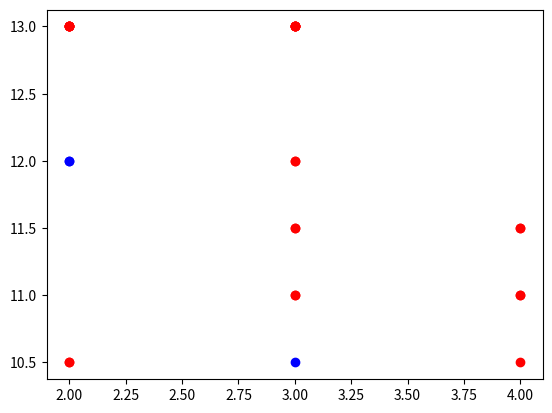

Python code for this plot:
import matplotlib.pyplot as plt

data = [[2, 13, 'A'], [2, 13, 'A'], [2, 13, 'A'], [2, 13, 'A'], [2, 13, 'A'], [2, 13, 'A'],
        [3, 13, 'A'], [3, 13, 'A'], [3, 13, 'A'], [
            3, 13, 'A'], [3, 13, 'A'], [3, 13, 'A'],
        [2, 12, 'B'], [2, 12, 'B'], [3, 12, 'A'], [
            3, 12, 'A'], [3, 11, 'A'], [3, 11, 'A'],
        [3, 11.5, 'A'], [3, 11.5, 'A'],
        [4, 11, 'A'], [4, 11, 'A'],
        [4, 11.5, 'A'], [4, 11.5, 'A'],
        [2, 10.5, 'A'], [2, 10.5, 'A'],
        [3, 10.5, 'B'],
        [4, 10.5, 'A']]

d = {k: [(x[0], x[1]) for x in data if x[2] == k]
     for k in set(list(zip(*data))[2])}

for k, v in d.items():
    plt.plot(*zip(*v), 'ro' if k == 'A' else 'bo')

plt.show()
